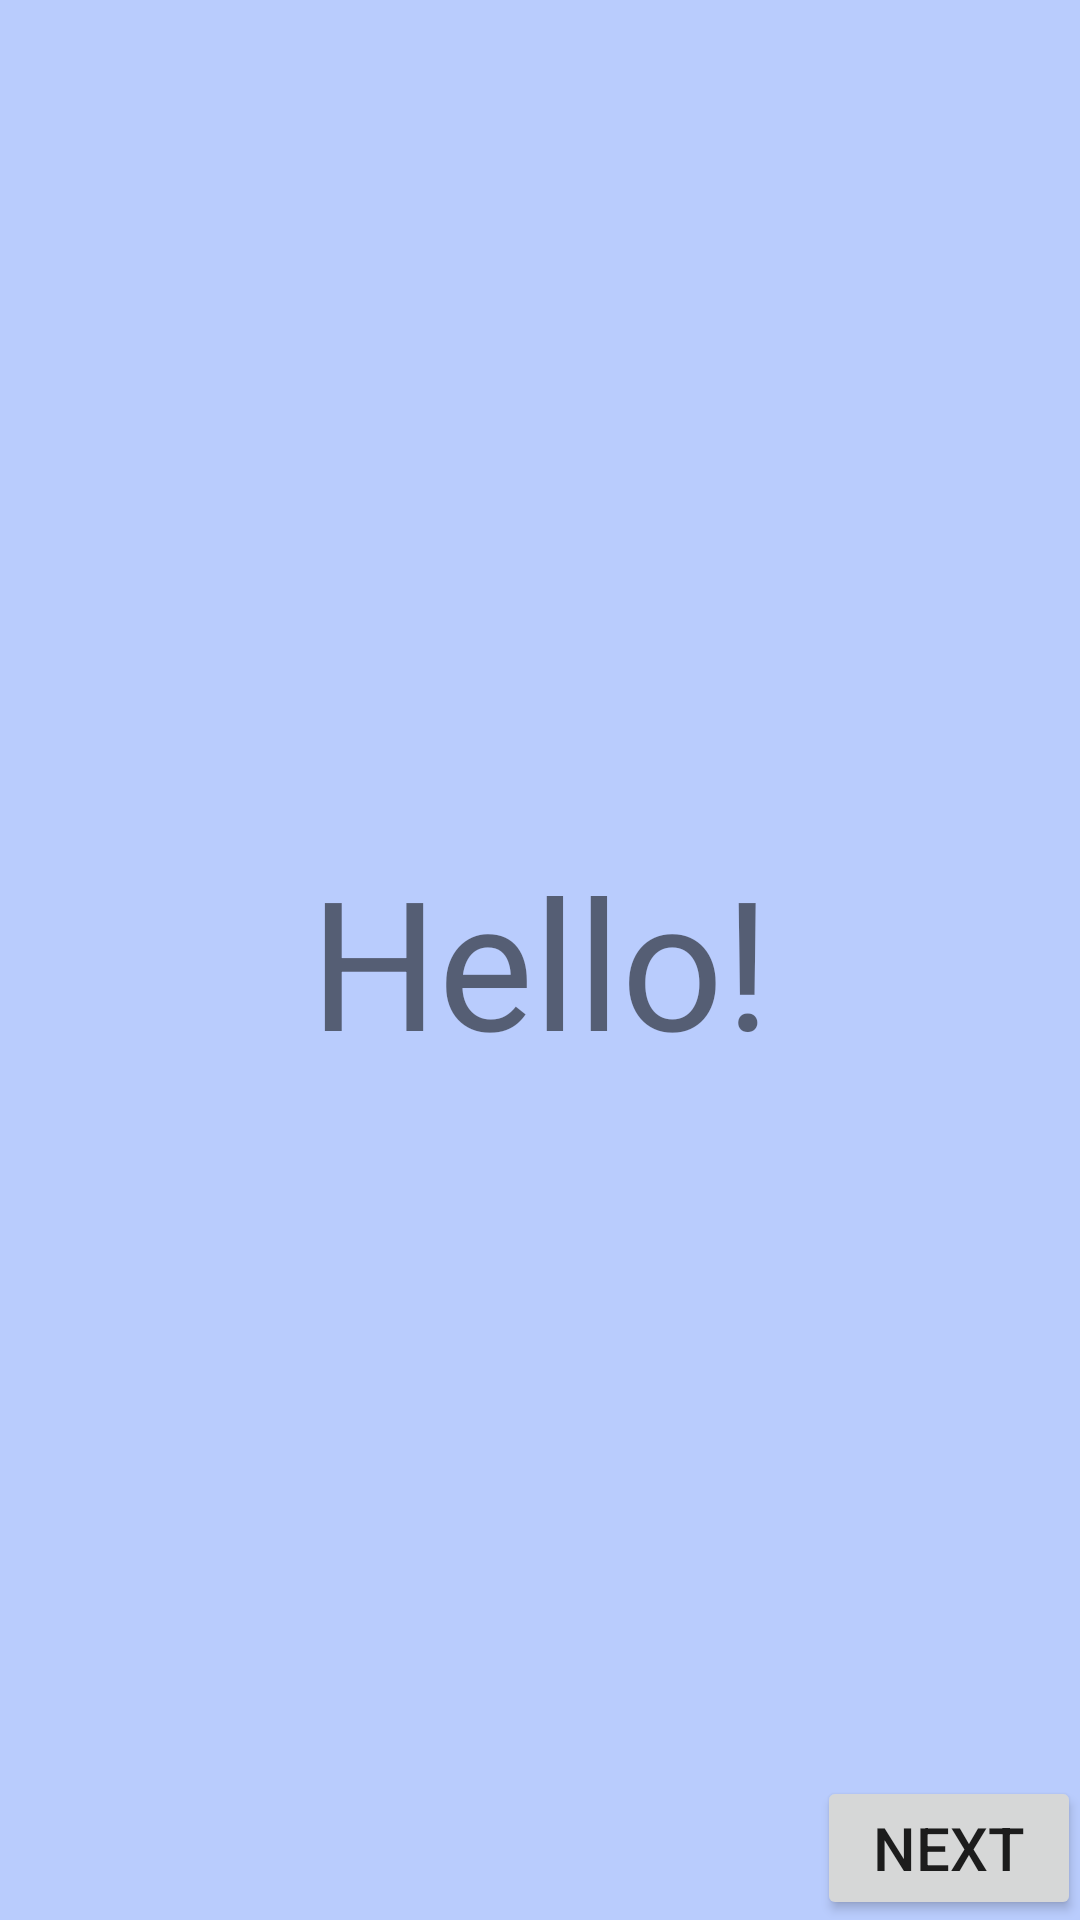

The Android layout XML behind this screen, and the referenced resources:
<!-- AndroidManifest.xml: application theme AppTheme -->
<!-- res/layout/activity_manual.xml -->
<RelativeLayout
    xmlns:android="http://schemas.android.com/apk/res/android"
    xmlns:tools="http://schemas.android.com/tools" android:layout_width="match_parent"

    android:layout_height="match_parent" android:paddingLeft="@dimen/activity_horizontal_margin"
    android:paddingRight="@dimen/activity_horizontal_margin"
    android:paddingTop="@dimen/activity_vertical_margin"
    android:paddingBottom="@dimen/activity_vertical_margin"
    android:background="#9b90afff"
    tools:context="com.keepsolid.example.keepsolid.activities.ManualActivity">

    <TextView
        android:layout_width="wrap_content"
        android:layout_height="wrap_content"
        android:text="Hello!"

        android:id="@+id/textView"
        android:layout_gravity="center_horizontal"
        android:layout_centerVertical="true"
        android:layout_centerHorizontal="true"
        android:textSize="60sp" />

    <Button
        android:layout_width="wrap_content"
        android:layout_height="wrap_content"
        android:text="NEXT"
        android:id="@+id/btNext"
        android:layout_alignParentBottom="true"
        android:layout_alignParentRight="true"
        android:layout_alignParentEnd="true"
        android:textSize="20sp" />

</RelativeLayout>
<!-- resources referenced by this layout -->
<resources>
  <style name="AppTheme" parent="Theme.AppCompat.Light.NoActionBar">
          <item name="colorPrimary">@color/colorPrimary</item>
          <item name="colorPrimaryDark">@color/colorPrimaryDark</item>
  
  
  
          <item name="colorAccent">@color/colorAccent</item>
  
          <item name="android:actionOverflowButtonStyle">@style/MyActionButtonOverflow</item>
  
  
  
  
          <item name="android:itemTextAppearance">@android:color/primary_text_dark</item>
  
      </style>
  <color name="colorPrimary">#009688</color>
  <color name="colorPrimaryDark">#00796b</color>
  <color name="colorAccent">#d9ee00</color>
  <style name="MyActionButtonOverflow" parent="android:style/Widget.Holo.ActionButton.Overflow">
          <item name="android:src">@drawable/ic_dots_vertical_white_24dp</item>
      </style>
</resources>
